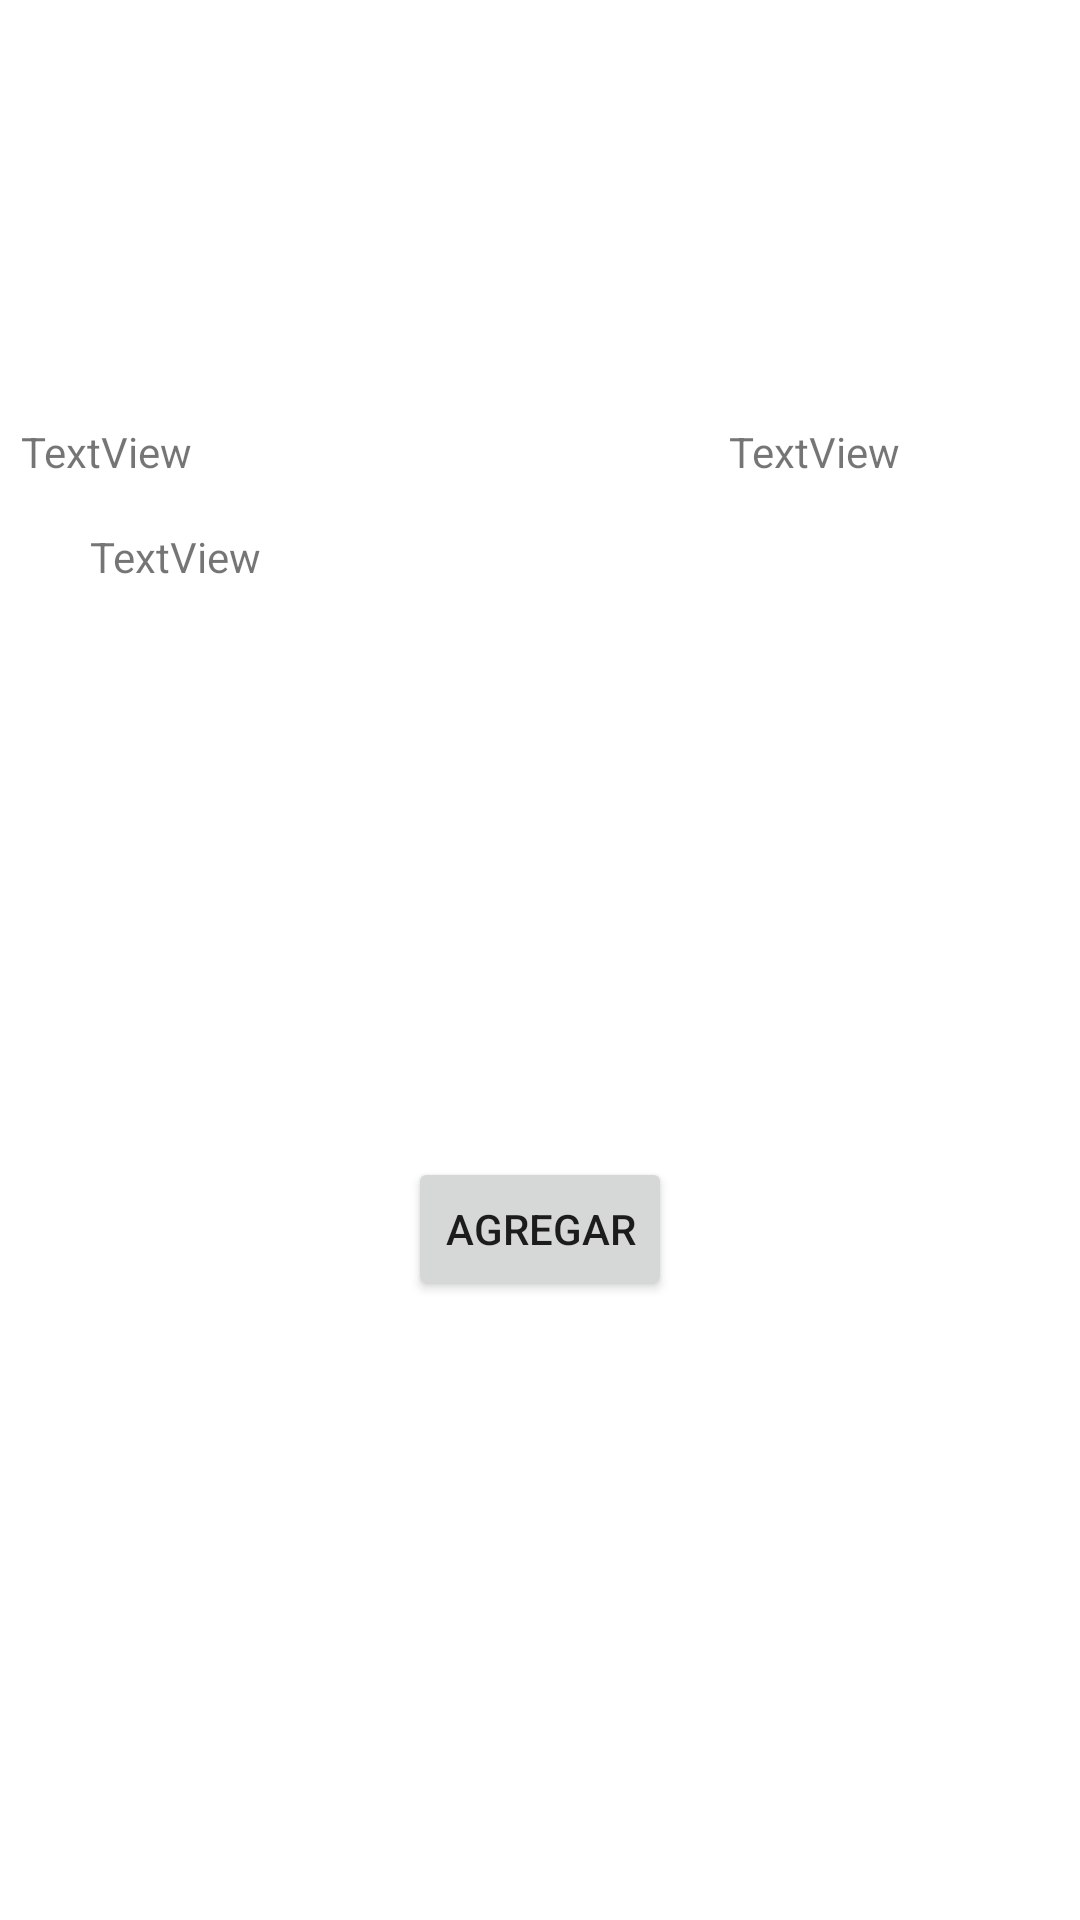

Reconstruct the res/layout file that produces this screen, plus the resources it refers to.
<!-- AndroidManifest.xml: application theme Theme.WorldSkills10 -->
<!-- res/layout/fragment_producto.xml -->
<?xml version="1.0" encoding="utf-8"?>
<androidx.constraintlayout.widget.ConstraintLayout xmlns:android="http://schemas.android.com/apk/res/android"
    xmlns:tools="http://schemas.android.com/tools"
    xmlns:app="http://schemas.android.com/apk/res-auto"
    android:layout_width="match_parent"
    android:layout_height="match_parent"
    tools:context=".ui.producto.ProductoFragment">

    <ImageView
        android:id="@+id/img"
        android:layout_width="match_parent"
        android:layout_height="120dp"
        android:layout_marginTop="5dp"
        app:layout_constraintEnd_toEndOf="parent"
        app:layout_constraintStart_toStartOf="parent"
        app:layout_constraintTop_toTopOf="parent"
        app:srcCompat="@drawable/ic_home_black_24dp" />

    <TextView
        android:id="@+id/txtNombre"
        android:layout_width="220dp"
        android:layout_height="wrap_content"
        android:layout_marginStart="8dp"
        android:layout_marginTop="16dp"
        android:layout_marginEnd="8dp"
        android:text="TextView"
        app:layout_constraintEnd_toStartOf="@+id/txtPrecio"
        app:layout_constraintStart_toStartOf="parent"
        app:layout_constraintTop_toBottomOf="@+id/img" />

    <TextView
        android:id="@+id/txtPrecio"
        android:layout_width="110dp"
        android:layout_height="wrap_content"
        android:layout_marginStart="8dp"
        android:layout_marginTop="16dp"
        android:layout_marginEnd="8dp"
        android:text="TextView"
        app:layout_constraintEnd_toEndOf="parent"
        app:layout_constraintStart_toEndOf="@+id/txtNombre"
        app:layout_constraintTop_toBottomOf="@+id/img" />

    <TextView
        android:id="@+id/txtDescripcion"
        android:layout_width="300dp"
        android:layout_height="wrap_content"
        android:layout_marginTop="16dp"
        android:text="TextView"
        app:layout_constraintEnd_toEndOf="parent"
        app:layout_constraintStart_toStartOf="parent"
        app:layout_constraintTop_toBottomOf="@+id/txtNombre" />

    <Button
        android:id="@+id/buttonAgregar"
        android:layout_width="wrap_content"
        android:layout_height="wrap_content"
        android:layout_marginStart="8dp"
        android:layout_marginEnd="8dp"
        android:layout_marginBottom="16dp"
        android:text="Agregar"
        app:layout_constraintBottom_toBottomOf="parent"
        app:layout_constraintEnd_toEndOf="parent"
        app:layout_constraintStart_toStartOf="parent"
        app:layout_constraintTop_toBottomOf="@+id/txtDescripcion" />



</androidx.constraintlayout.widget.ConstraintLayout>
<!-- resources referenced by this layout -->
<resources>
  <style name="Theme.WorldSkills10" parent="Theme.MaterialComponents.DayNight.DarkActionBar">
          
          <item name="colorPrimary">@color/purple_500</item>
          <item name="colorPrimaryVariant">@color/purple_700</item>
          <item name="colorOnPrimary">@color/white</item>
          
          <item name="colorSecondary">@color/teal_200</item>
          <item name="colorSecondaryVariant">@color/teal_700</item>
          <item name="colorOnSecondary">@color/black</item>
          
          <item name="android:statusBarColor" tools:targetApi="l">?attr/colorPrimaryVariant</item>
          
      </style>
  <!-- not gathered from this repository: default colours our renderer supplied (Android Studio template values) -->
  <color name="purple_500">#FF6200EE</color>
  <color name="purple_700">#FF3700B3</color>
  <color name="teal_200">#FF03DAC5</color>
  <color name="teal_700">#FF018786</color>
  <color name="black">#FF000000</color>
  <color name="white">#FFFFFFFF</color>
</resources>
